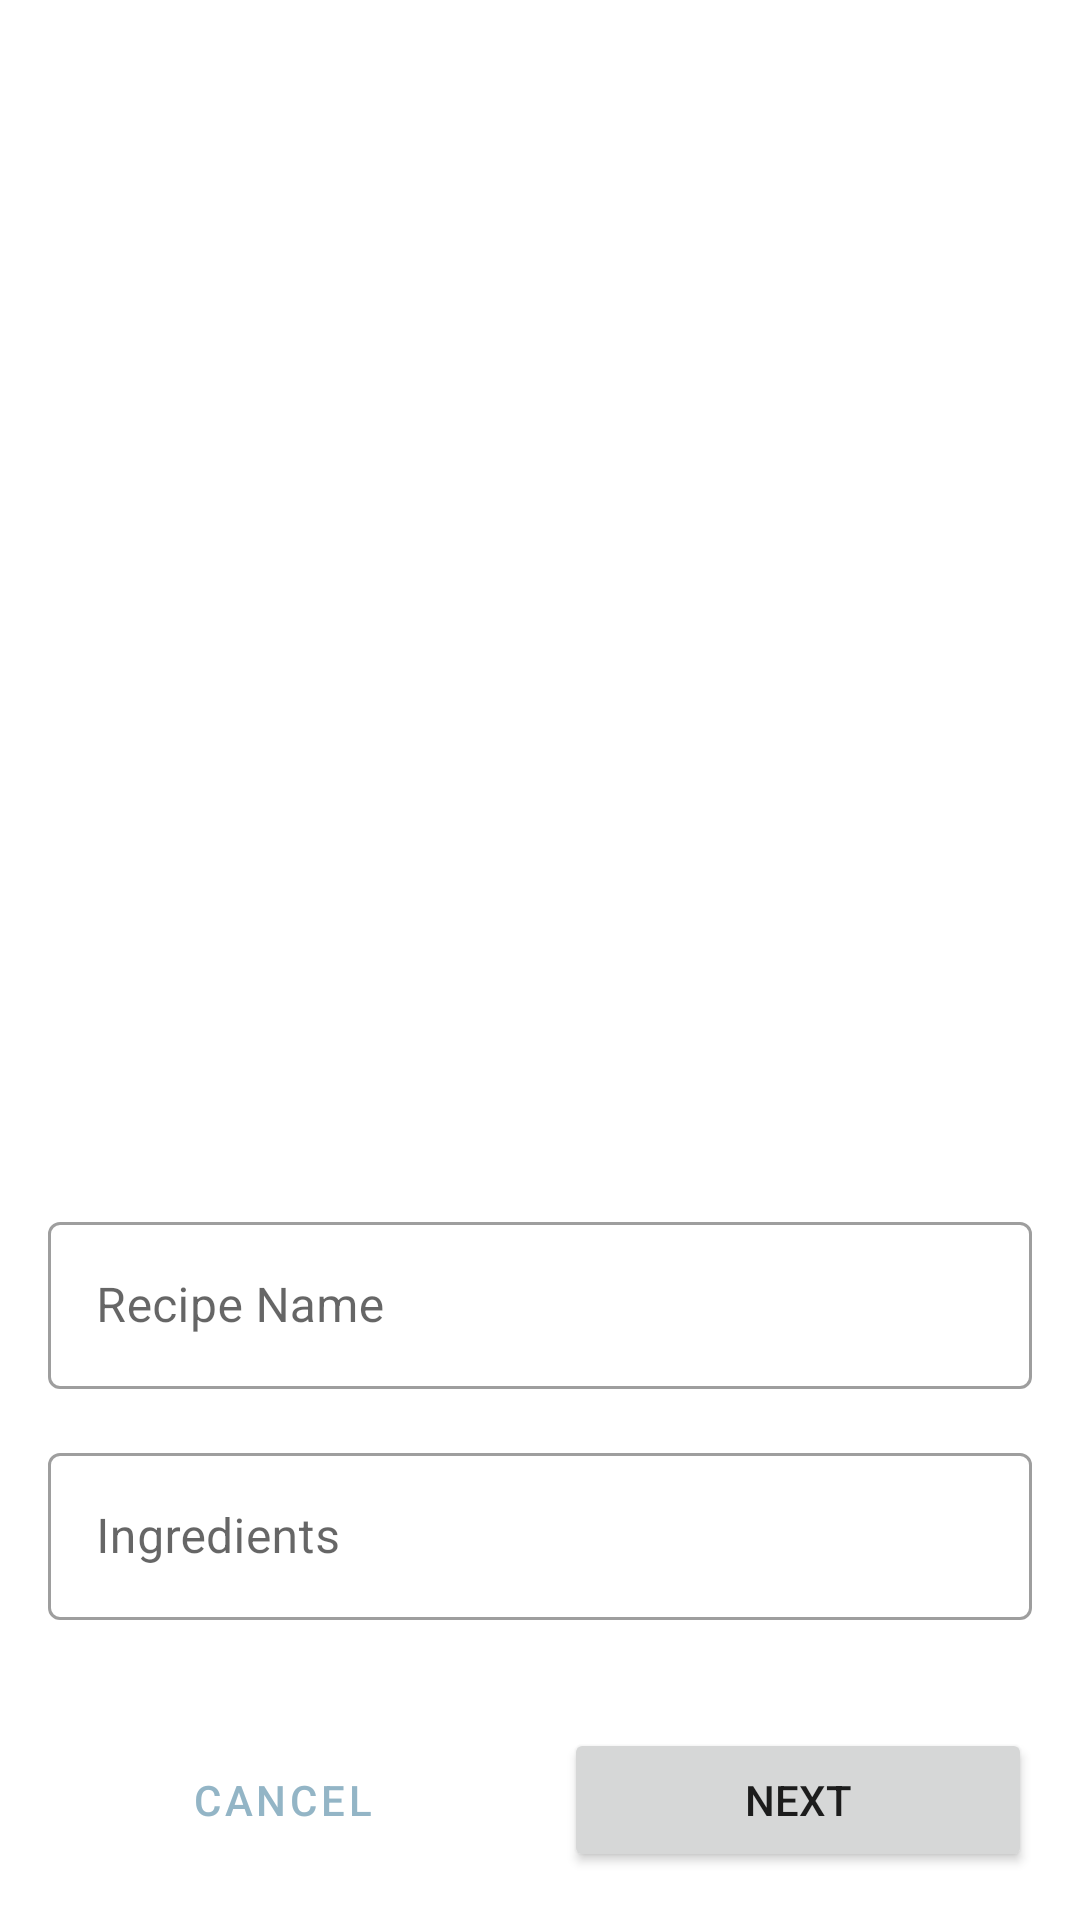

Layout XML and referenced resources for this Android screen:
<!-- AndroidManifest.xml: application theme Theme.Recipes -->
<!-- res/layout/activity_add_recipe.xml -->
<?xml version="1.0" encoding="utf-8"?>
<androidx.constraintlayout.widget.ConstraintLayout xmlns:android="http://schemas.android.com/apk/res/android"
    xmlns:app="http://schemas.android.com/apk/res-auto"
    xmlns:tools="http://schemas.android.com/tools"
    android:layout_width="match_parent"
    android:layout_height="match_parent"
    tools:context=".view.home.addRecipe.AddRecipeActivity">

    <androidx.core.widget.NestedScrollView
        android:id="@+id/nestedScrollView"
        android:layout_width="0dp"
        android:layout_height="0dp"
        android:layout_margin="0dp"
        android:fillViewport="true"
        app:layout_constraintBottom_toTopOf="@id/cancel_button"
        app:layout_constraintEnd_toEndOf="parent"
        app:layout_constraintStart_toStartOf="parent"
        app:layout_constraintTop_toTopOf="parent">

        <androidx.constraintlayout.widget.ConstraintLayout
            android:layout_width="match_parent"
            android:layout_height="match_parent">

            <com.google.android.material.textfield.TextInputLayout
                android:id="@+id/outlinedTextField"
                style="@style/Widget.MaterialComponents.TextInputLayout.OutlinedBox"
                android:layout_width="match_parent"
                android:layout_height="wrap_content"
                android:layout_marginHorizontal="16dp"
                android:layout_marginVertical="16dp"
                android:hint="Recipe Name"
                app:layout_constraintEnd_toEndOf="parent"
                app:layout_constraintStart_toStartOf="parent"
                app:layout_constraintTop_toBottomOf="@id/imageView5">

                <com.google.android.material.textfield.TextInputEditText
                    android:id="@+id/recipeNameInput"
                    android:layout_width="match_parent"
                    android:layout_height="wrap_content" />
            </com.google.android.material.textfield.TextInputLayout>

            <com.google.android.material.textfield.TextInputLayout
                android:id="@+id/outlinedTextField2"
                style="@style/Widget.MaterialComponents.TextInputLayout.OutlinedBox"
                android:layout_width="match_parent"
                android:layout_height="wrap_content"
                android:layout_marginHorizontal="16dp"
                android:layout_marginVertical="16dp"
                android:hint="Ingredients"
                app:layout_constraintEnd_toEndOf="parent"
                app:layout_constraintStart_toStartOf="parent"
                app:layout_constraintTop_toBottomOf="@id/outlinedTextField">

                <com.google.android.material.textfield.TextInputEditText
                    android:id="@+id/ingrInput"
                    android:layout_width="match_parent"
                    android:layout_height="wrap_content" />
            </com.google.android.material.textfield.TextInputLayout>

            <com.google.android.material.textfield.TextInputLayout
                android:id="@+id/outlinedTextField3"
                style="@style/Widget.MaterialComponents.TextInputLayout.OutlinedBox"
                android:layout_width="0dp"
                android:layout_height="wrap_content"
                android:layout_marginHorizontal="16dp"
                android:layout_marginVertical="16dp"
                android:hint="Instructions"
                app:layout_constraintEnd_toEndOf="parent"
                app:layout_constraintStart_toStartOf="parent"
                app:layout_constraintTop_toBottomOf="@id/outlinedTextField2">

                <com.google.android.material.textfield.TextInputEditText
                    android:id="@+id/recipeInstructionInput"
                    android:layout_width="match_parent"
                    android:layout_height="wrap_content" />
            </com.google.android.material.textfield.TextInputLayout>

            <ImageView
                android:id="@+id/imageView5"
                android:layout_width="0dp"
                android:layout_height="370dp"
                android:layout_marginHorizontal="16dp"
                android:layout_marginTop="16dp"
                app:layout_constraintEnd_toEndOf="parent"
                app:layout_constraintStart_toStartOf="parent"
                app:layout_constraintTop_toTopOf="parent"
                tools:srcCompat="@tools:sample/avatars" />


        </androidx.constraintlayout.widget.ConstraintLayout>
    </androidx.core.widget.NestedScrollView>

    <Button
        android:id="@+id/nextButton"
        android:layout_width="0dp"
        android:layout_height="wrap_content"
        android:layout_marginVertical="16dp"
        android:layout_marginStart="8dp"
        android:layout_marginEnd="16dp"
        android:text="next"
        app:layout_constraintBottom_toBottomOf="parent"
        app:layout_constraintEnd_toEndOf="parent"
        app:layout_constraintStart_toEndOf="@+id/cancel_button"
        app:layout_constraintTop_toBottomOf="@+id/nestedScrollView" />

    <Button
        android:id="@+id/cancel_button"
        style="?attr/materialButtonOutlinedStyle"
        android:layout_width="0dp"
        android:layout_height="wrap_content"
        android:layout_marginVertical="16dp"
        android:layout_marginStart="16dp"
        android:layout_marginEnd="8dp"
        android:text="Cancel"
        app:layout_constraintBottom_toBottomOf="parent"
        app:layout_constraintEnd_toStartOf="@+id/nextButton"
        app:layout_constraintStart_toStartOf="parent"
        app:layout_constraintTop_toBottomOf="@+id/nestedScrollView" />
</androidx.constraintlayout.widget.ConstraintLayout>
<!-- resources referenced by this layout -->
<resources>
  <style name="Theme.Recipes" parent="Theme.MaterialComponents.DayNight.DarkActionBar">
          
          <item name="colorPrimary">#93B5C6</item>
          <item name="colorPrimaryVariant">#C9CCD5</item>
          <item name="colorOnPrimary">@color/white</item>
          
          <item name="colorSecondary">@color/teal_200</item>
          <item name="colorSecondaryVariant">@color/teal_700</item>
          <item name="colorOnSecondary">@color/black</item>
          
          <item name="android:statusBarColor" tools:targetApi="l">?attr/colorPrimaryVariant</item>
          
      </style>
  <color name="white">#FFFFFFFF</color>
  <color name="teal_200">#FF03DAC5</color>
  <color name="teal_700">#FF018786</color>
  <color name="black">#FF000000</color>
</resources>
